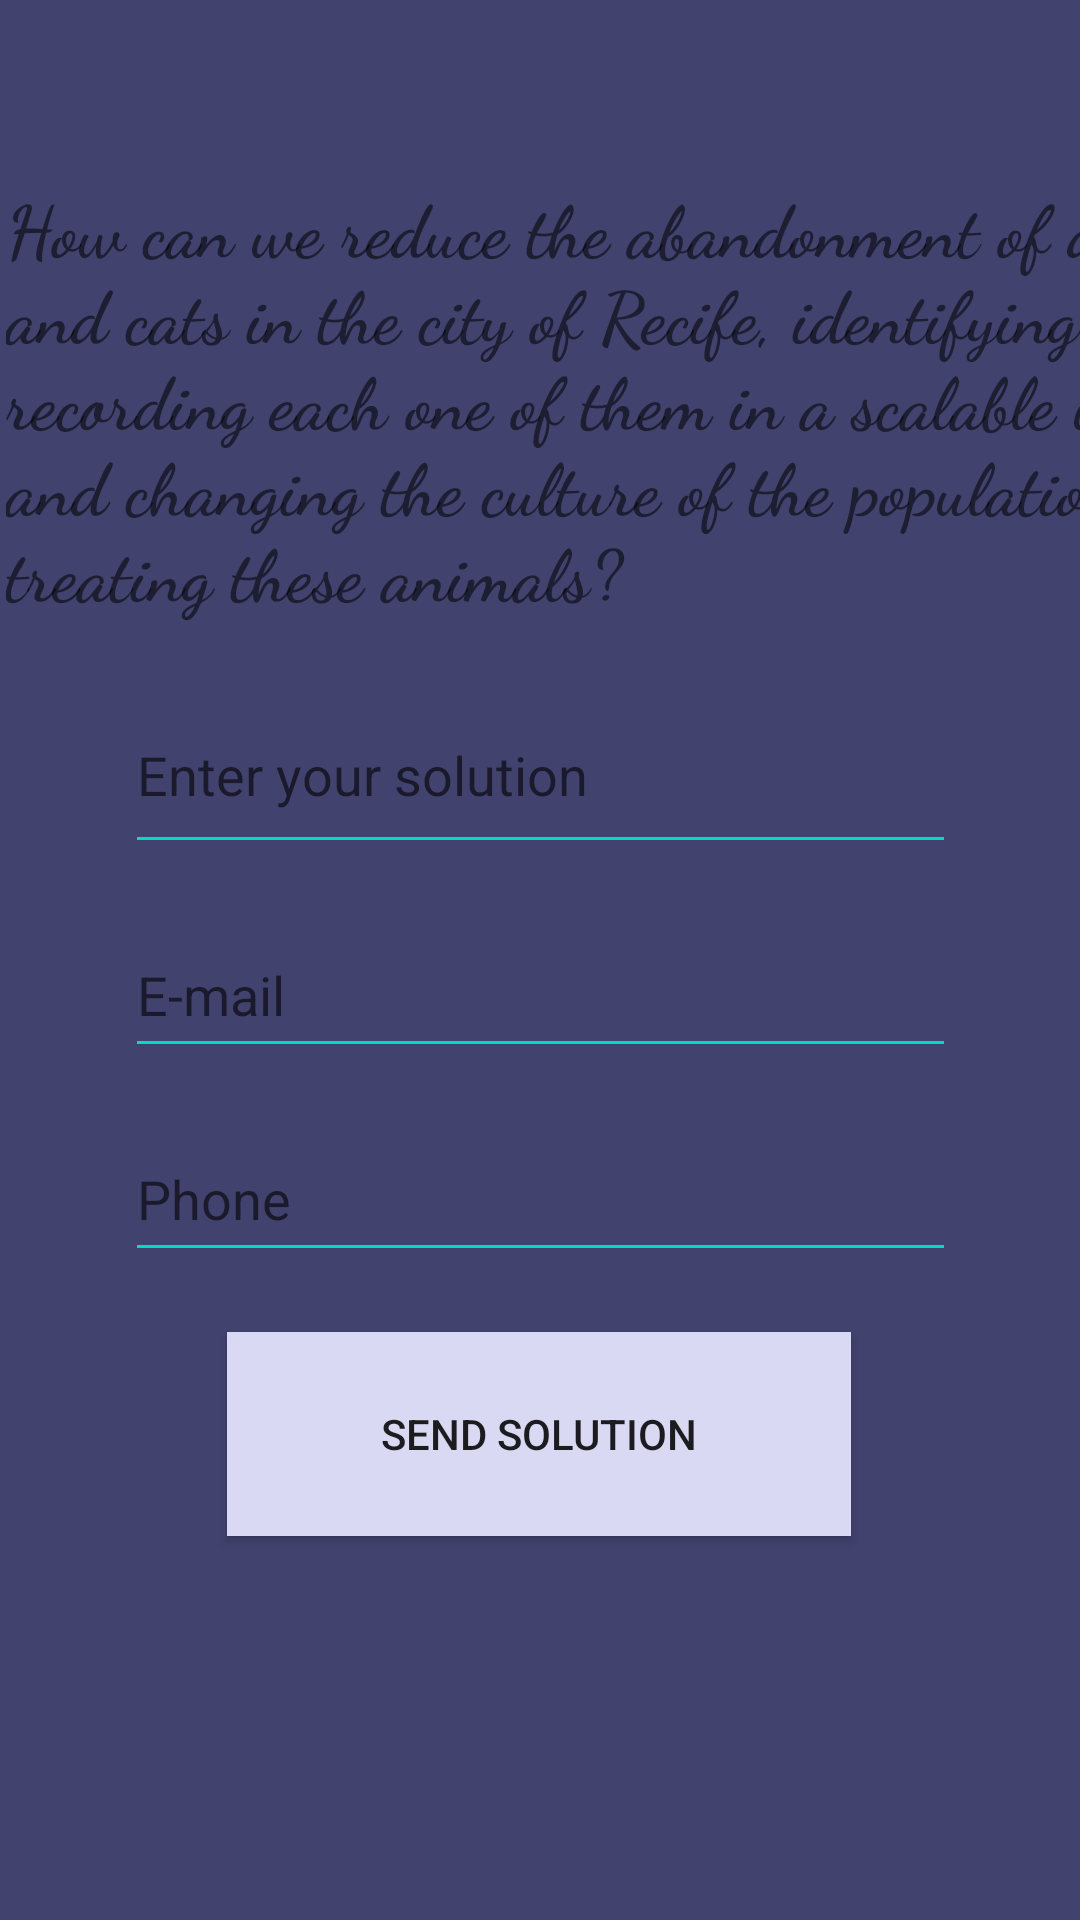

Reconstruct the res/layout file that produces this screen, plus the resources it refers to.
<!-- AndroidManifest.xml: application theme Theme.ProjetoEITA -->
<!-- res/layout/activity_apresentation_project.xml -->
<?xml version="1.0" encoding="utf-8"?>
<androidx.constraintlayout.widget.ConstraintLayout xmlns:android="http://schemas.android.com/apk/res/android"
    xmlns:app="http://schemas.android.com/apk/res-auto"
    xmlns:tools="http://schemas.android.com/tools"
    android:layout_width="match_parent"
    android:layout_height="match_parent"
    tools:context=".ApresentationProjectActivity"
    android:background="@color/azul_milho">

    <ImageView
        android:id="@+id/imageView"
        android:layout_width="242dp"
        android:layout_height="137dp"
        android:layout_marginTop="16dp"
        app:layout_constraintEnd_toEndOf="parent"
        app:layout_constraintHorizontal_bias="0.497"
        app:layout_constraintStart_toStartOf="parent"
        app:layout_constraintTop_toTopOf="parent"
        app:srcCompat="@drawable/imgproject" />

    <TextView
        android:id="@+id/textView_presentation"
        android:layout_width="412dp"
        android:layout_height="155dp"
        android:layout_marginBottom="428dp"
        android:fontFamily="cursive"
        android:text="@string/textPresentation"
        android:textSize="24sp"
        android:padding="2dp"
        android:textStyle="bold"
        app:layout_constraintBottom_toBottomOf="parent"
        app:layout_constraintEnd_toEndOf="parent"
        app:layout_constraintHorizontal_bias="0.0"
        app:layout_constraintStart_toStartOf="parent" />

    <EditText
        android:id="@+id/hint_PresentationSolution"
        android:layout_width="277dp"
        android:layout_height="52dp"
        android:layout_marginTop="24dp"
        android:backgroundTint="@color/teal_200"
        android:ems="10"
        android:gravity="start|top"
        android:hint="@string/hintSolution"
        android:inputType="textMultiLine"
        app:layout_constraintEnd_toEndOf="parent"
        app:layout_constraintStart_toStartOf="parent"
        app:layout_constraintTop_toBottomOf="@+id/textView_presentation" />

    <EditText
        android:id="@+id/presentation_Email"
        android:layout_width="277dp"
        android:layout_height="52dp"
        android:layout_marginTop="16dp"
        android:backgroundTint="@color/teal_200"
        android:ems="10"
        android:hint="@string/hintEmail"
        android:inputType="textEmailAddress"
        app:layout_constraintEnd_toEndOf="parent"
        app:layout_constraintStart_toStartOf="parent"
        app:layout_constraintTop_toBottomOf="@+id/hint_PresentationSolution" />

    <EditText
        android:id="@+id/presentation_Phone"
        android:layout_width="277dp"
        android:layout_height="52dp"
        android:layout_marginBottom="216dp"
        android:backgroundTint="@color/teal_200"
        android:ems="10"
        android:hint="@string/hintPhone"
        android:inputType="phone"
        app:layout_constraintBottom_toBottomOf="parent"
        app:layout_constraintEnd_toEndOf="parent"
        app:layout_constraintStart_toStartOf="parent" />

    <Button

        android:id="@+id/button_SendSolutionPresentation"
        android:layout_width="208dp"
        android:layout_height="68dp"
        android:layout_marginTop="20dp"
        android:background="@color/quartzo"
        android:backgroundTintMode="add"
        android:backgroundTint="@color/black"
        android:text="@string/btnSendSolution"
        app:layout_constraintEnd_toEndOf="parent"
        app:layout_constraintHorizontal_bias="0.498"
        app:layout_constraintStart_toStartOf="parent"
        app:layout_constraintTop_toBottomOf="@+id/presentation_Phone" />

</androidx.constraintlayout.widget.ConstraintLayout>
<!-- resources referenced by this layout -->
<resources>
  <color name="azul_milho">#42426F</color>
  <color name="black">#FF000000</color>
  <color name="quartzo">#D9D9F3</color>
  <color name="teal_200">#FF03DAC5</color>
  <string name="btnSendSolution">Send solution</string>
  <string name="hintEmail">E-mail</string>
  <string name="hintPhone">Phone</string>
  <string name="hintSolution">Enter your solution</string>
  <string name="textPresentation">How can we reduce the abandonment of dogs and cats in the city of Recife, identifying and
          recording each one of them in a scalable way and changing the culture of the population in treating these animals?</string>
  <style name="Theme.ProjetoEITA" parent="Theme.MaterialComponents.DayNight.DarkActionBar">
          
          <item name="colorPrimary">@color/purple_500</item>
          <item name="colorPrimaryVariant">@color/purple_700</item>
          <item name="colorOnPrimary">@color/white</item>
          
          <item name="colorSecondary">@color/teal_200</item>
          <item name="colorSecondaryVariant">@color/teal_700</item>
          <item name="colorOnSecondary">@color/black</item>
          
          <item name="android:statusBarColor">?attr/colorPrimaryVariant</item>
          
      </style>
  <color name="purple_500">#FF6200EE</color>
  <color name="purple_700">#FF3700B3</color>
  <color name="white">#FFFFFFFF</color>
  <color name="teal_700">#FF018786</color>
</resources>
